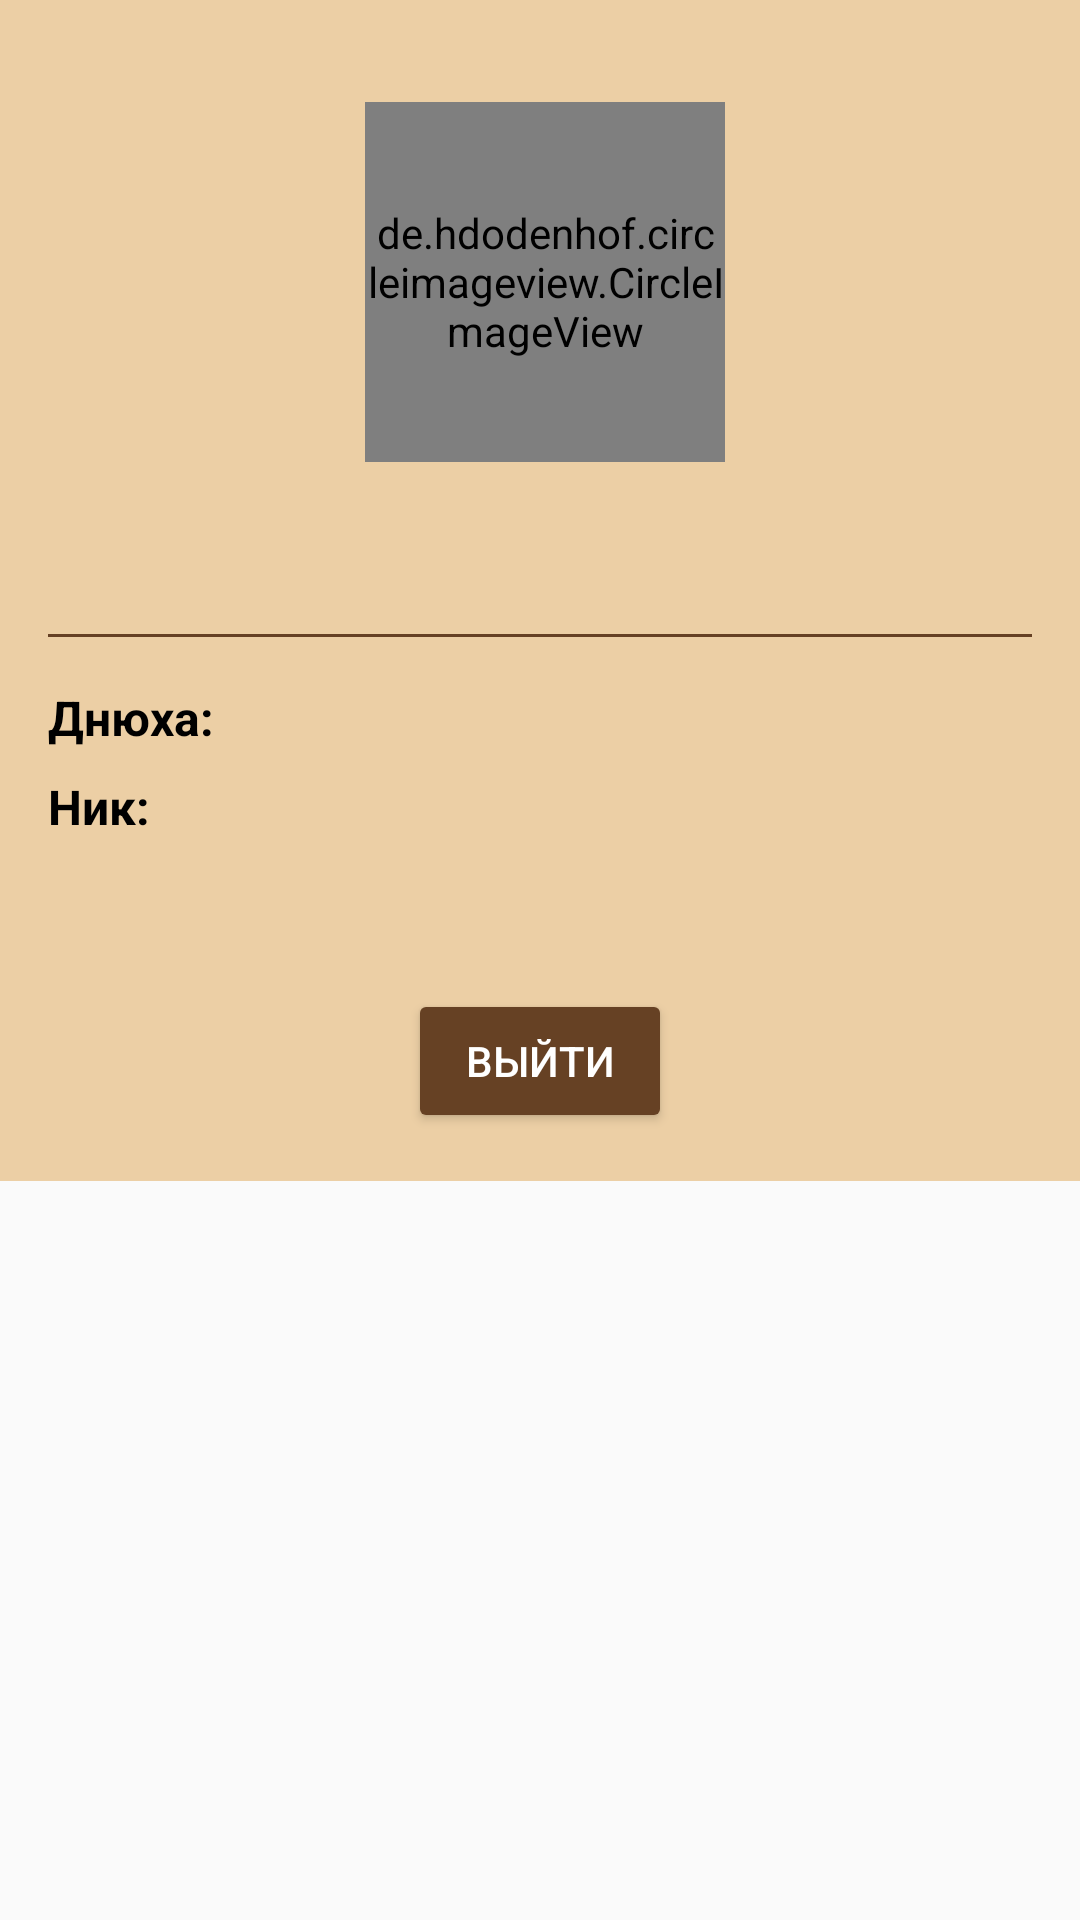

Produce the Android XML layout that renders to this screen, including the resource entries it uses.
<!-- AndroidManifest.xml: application theme Theme.BChatMobile -->
<!-- res/layout/prof_fragment.xml -->
<?xml version="1.0" encoding="utf-8"?>
<androidx.constraintlayout.widget.ConstraintLayout xmlns:android="http://schemas.android.com/apk/res/android"
    xmlns:app="http://schemas.android.com/apk/res-auto"
    xmlns:tools="http://schemas.android.com/tools"
    android:layout_width="match_parent"
    android:layout_height="match_parent">

    <LinearLayout
        android:layout_width="wrap_content"
        android:layout_height="wrap_content"
        android:orientation="vertical"
        android:padding="16dp"
        android:background="#ECCFA5"
        tools:ignore="MissingConstraints"
        tools:layout_editor_absoluteY="0dp">

        
        
        
        
        
        
        
        
        
        
        
        
        
        
        
        
        
        
        
        <RelativeLayout
            android:layout_width="411dp"
            android:layout_height="139dp"
            android:layout_gravity="center">

            <de.hdodenhof.circleimageview.CircleImageView
                android:id="@+id/avatarImageView"
                android:layout_width="120dp"
                android:layout_height="120dp"
                android:layout_alignParentStart="true"
                android:layout_alignParentTop="true"
                android:layout_alignParentEnd="true"
                android:layout_marginStart="147dp"
                android:layout_marginTop="18dp"
                android:layout_marginEnd="144dp"
                android:background="@drawable/round_background"
                android:scaleType="centerCrop"
                android:src="@drawable/image" />

            <ImageView
                android:id="@+id/setAvatarButton"
                android:layout_width="35dp"
                android:layout_height="35dp"
                android:layout_alignStart="@+id/avatarImageView"
                android:layout_alignTop="@+id/avatarImageView"
                android:layout_alignEnd="@+id/avatarImageView"
                android:layout_alignBottom="@+id/avatarImageView"
                android:layout_marginStart="97dp"
                android:layout_marginTop="-9dp"
                android:layout_marginEnd="-11dp"
                android:layout_marginBottom="94dp"
                android:clickable="true"
                android:focusable="true"
                android:src="@drawable/ic_image_style" />
        </RelativeLayout>

        <TextView
            android:id="@+id/nameTextView"
            android:layout_width="wrap_content"
            android:layout_height="wrap_content"
            android:layout_gravity="center_horizontal"
            android:layout_marginTop="16dp"
            android:text=""
            android:textColor="#000000"
            android:textSize="24sp"
            android:textStyle="bold" />

        <View
            android:layout_width="match_parent"
            android:layout_height="1dp"
            android:layout_marginTop="8dp"
            android:layout_marginBottom="8dp"
            android:background="#664124" />
        

        
        <TextView
            android:id="@+id/birthDateTextView"

            android:layout_width="wrap_content"
            android:layout_height="wrap_content"
            android:layout_marginTop="8dp"
            android:text="Днюха: "

            android:textColor="#000000"
            android:textSize="16sp"
            android:textStyle="bold" />

        

        <TextView
            android:id="@+id/nicknameTextView"
            android:layout_width="wrap_content"
            android:layout_height="wrap_content"

            android:layout_marginTop="8dp"
            android:text="Ник: "

            android:textColor="#000000"
            android:textSize="16sp"
            android:textStyle="bold" />


        <Button
            android:id="@+id/ExitBtn"
            android:textColor="@color/white"
            android:backgroundTint="#664124"
            android:layout_width="wrap_content"
            android:layout_height="wrap_content"
            android:layout_gravity="center_horizontal|bottom"
            android:layout_marginTop="50dp"
            android:onClick="onExitButtonClick"
            android:text="Выйти"

            />




    </LinearLayout>

</androidx.constraintlayout.widget.ConstraintLayout>
<!-- resources referenced by this layout -->
<resources>
  <color name="white">#FFFFFFFF</color>
  <!-- drawable image: png bitmap (drawable, 66573 bytes) -->
  <!-- drawable round_background (drawable) -->
  <shape xmlns:android="http://schemas.android.com/apk/res/android"
      android:shape="rectangle">
  
      <solid android:color="#FFFFFF"/> 
      <corners android:radius="50dp"/> 
  
  </shape>
  <style name="Theme.BChatMobile" parent="Theme.AppCompat.Light">
          
          <item name="colorPrimary">@color/purple_500</item>
          <item name="colorPrimaryVariant">@color/purple_700</item>
          <item name="colorOnPrimary">@color/white</item>
          
          <item name="colorSecondary">@color/teal_200</item>
          <item name="colorSecondaryVariant">@color/teal_700</item>
          <item name="colorOnSecondary">@color/black</item>
          
          <item name="android:statusBarColor" tools:targetApi="21">?attr/colorPrimaryVariant</item>
          
      </style>
  <color name="purple_500">#FF6200EE</color>
  <color name="purple_700">#FF3700B3</color>
  <color name="teal_200">#FF03DAC5</color>
  <color name="teal_700">#FF018786</color>
  <color name="black">#FF000000</color>
</resources>
